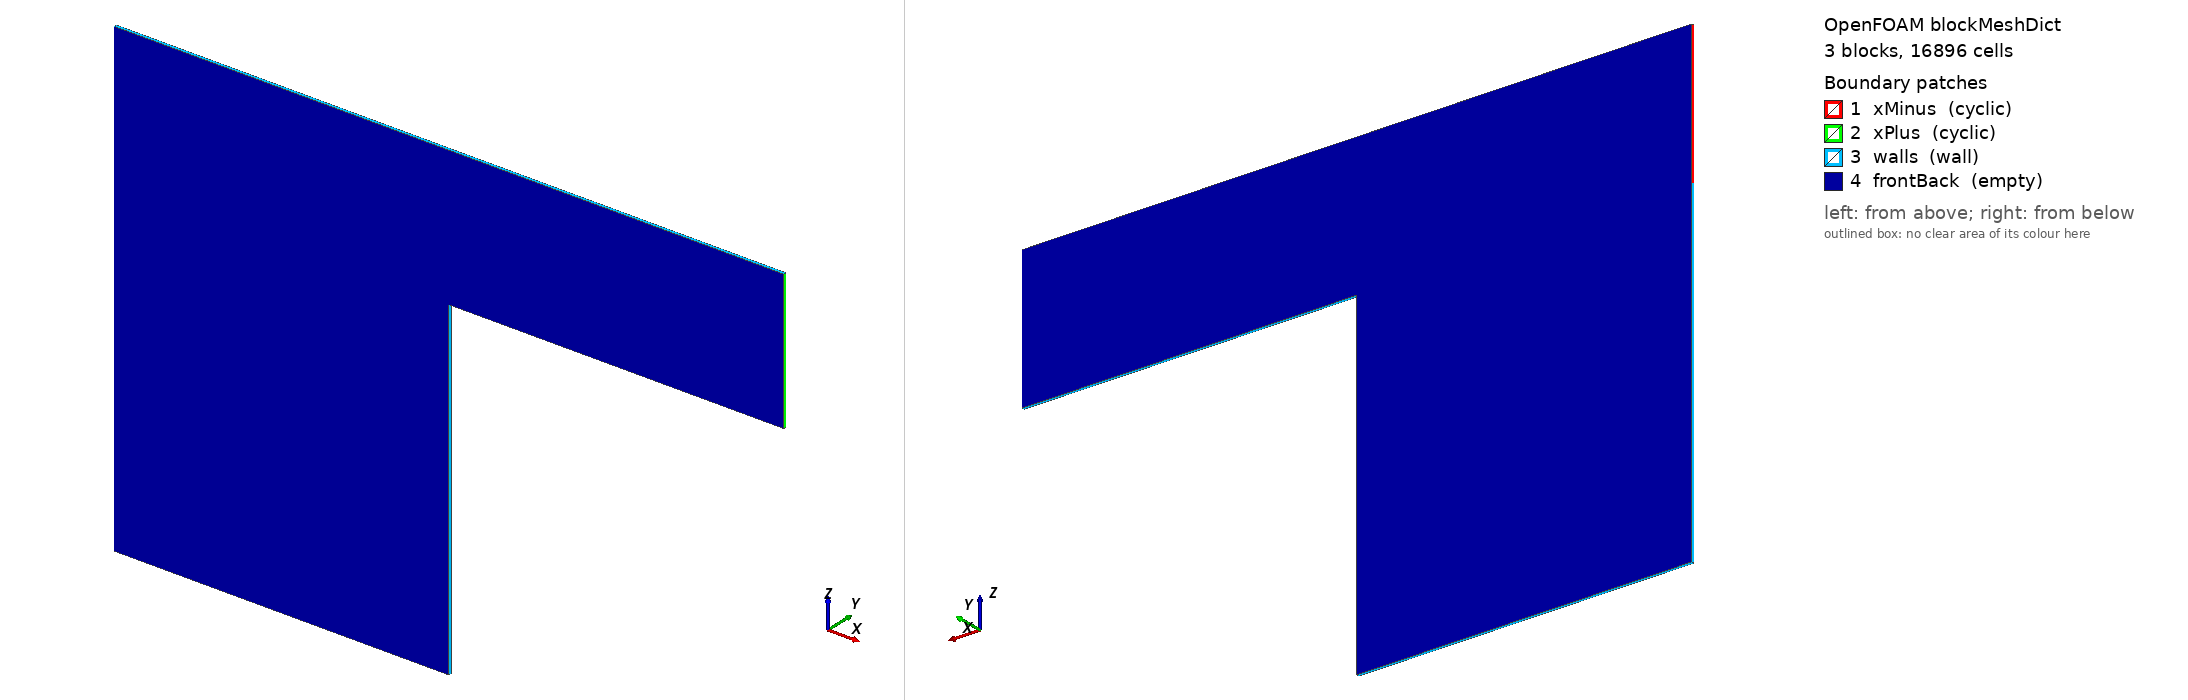

OpenFOAM case: the mesh blockMesh builds from blockMeshDict, 3 block(s), 16896 cells. Boundary patches (legend numbers): 1 xMinus (cyclic), 2 xPlus (cyclic), 3 walls (wall), 4 frontBack (empty). Left view from above one corner, right view from below the opposite corner. Boundary conditions: 0 field file(s) under 0/; 0 of 4 drawn patches have an entry in a shipped field file.

=== system/blockMeshDict ===
FoamFile
{ format ascii; class dictionary; object blockMeshDict; }

convertToMeters 1e-9;
vertices
(
(0 0 0)
(120 0 0)
(120 1 0)
(0 1 0)
(0 0 120)
(120 0 120)
(120 1 120)
(0 1 120)
(0 0 170)
(120 0 170)
(120 1 170)
(0 1 170)
(240 0 120)
(240 1 120)
(240 0 170)
(240 1 170)
);
blocks
(
hex (0 1 2 3 4 5 6 7) (96 1 96) simpleGrading (1 1 1)
hex (4 5 6 7 8 9 10 11) (96 1 40) simpleGrading (1 1 1)
hex (5 12 13 6 9 14 15 10) (96 1 40) simpleGrading (1 1 1)
);
edges ();
boundary
(
xMinus { type cyclic; neighbourPatch xPlus; faces ((4 8 11 7)); }
xPlus { type cyclic; neighbourPatch xMinus; faces ((12 13 15 14)); }
walls { type wall;  faces ((0 4 7 3) (1 2 6 5) (0 3 2 1) (8 9 10 11) (5 6 13 12) (9 14 15 10)); }
frontBack { type empty;  faces ((0 1 5 4) (3 7 6 2) (4 5 9 8) (7 11 10 6) (5 12 14 9) (6 10 15 13)); }
);
mergePatchPairs ();
